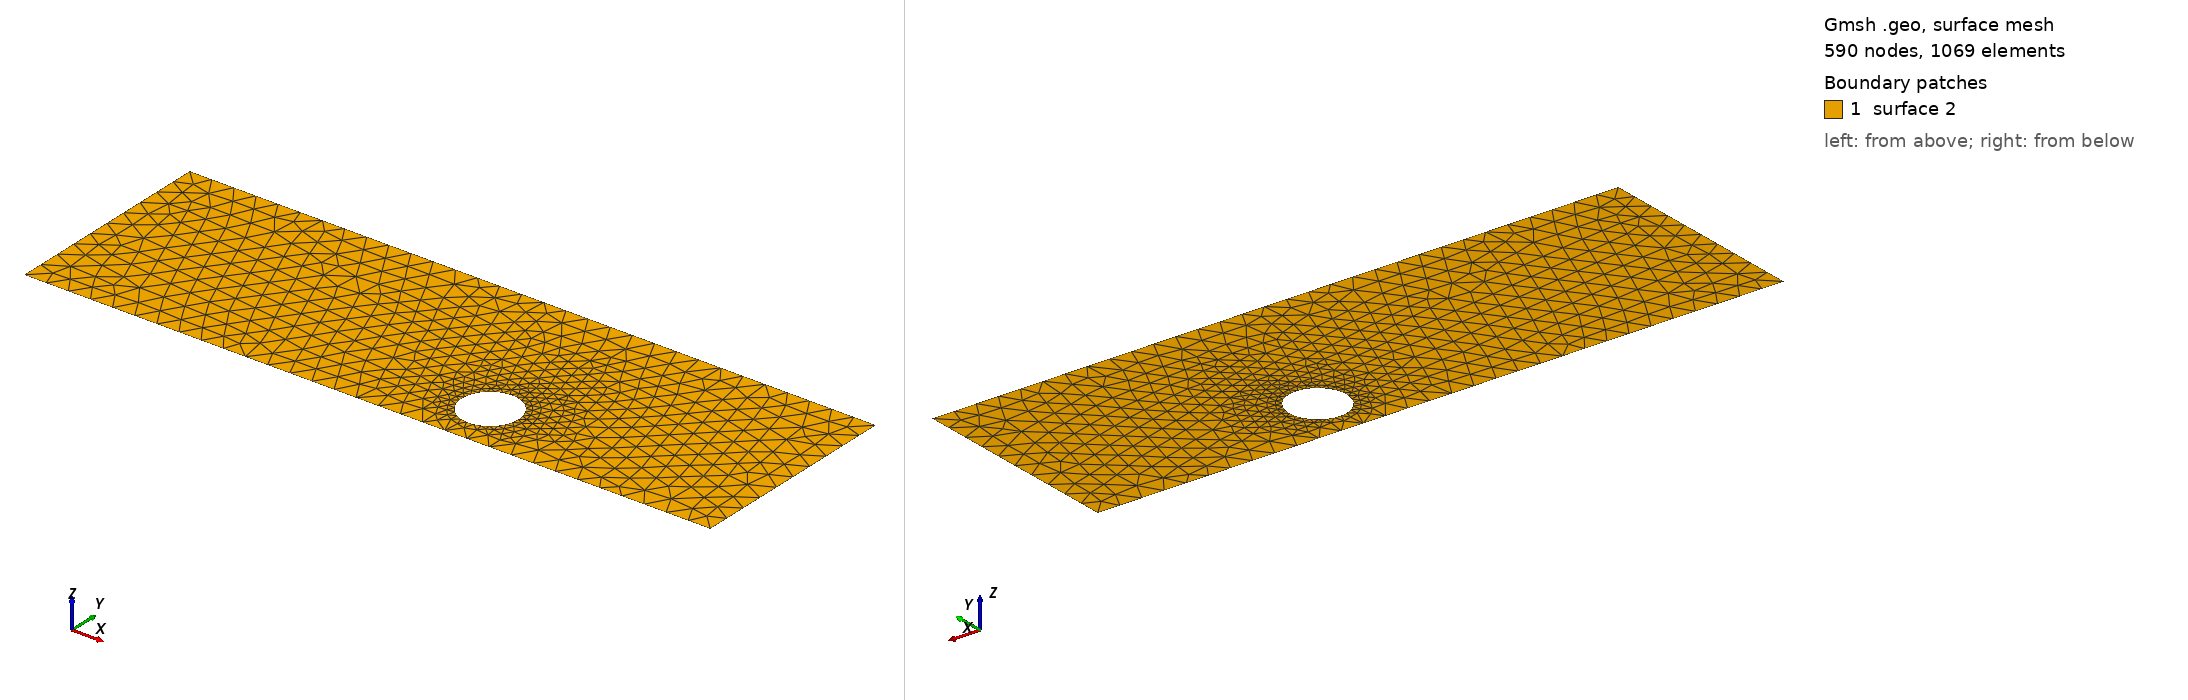

Gmsh geometry script, surface-meshed: 590 nodes, 1069 surface elements. Boundary patches (legend numbers): 1 surface 2. Left view from above one corner, right view from below the opposite corner. The script declares no physical surfaces, so the legend lists its geometric surfaces. The drawing asked Gmsh for element sizes between 1% and 20% of the model's largest extent; the script's own settings can give other sizes.

=== cad_033.geo (drawn) ===
//+
SetFactory("OpenCASCADE");
//+
Point(1) = {0.423576, -4.437219, 0.000000, 1.000000};
//+
Point(2) = {30.459033, -4.437219, 0.000000, 1.000000};
//+
Point(3) = {30.459033, 4.990579, 0.000000, 1.000000};
//+
Point(4) = {0.423576, 4.990579, 0.000000, 1.000000};
//+
Line(1) = {4, 1};
//+
Line(2) = {1, 2};
//+
Line(3) = {2, 3};
//+
Line(4) = {3, 4};
//+
Curve Loop(1) = {1, 2, 3, 4};
//+
Point(6) = {20.377222, -2.244238, 0.000000, 0.124123};
//+
Point(5) = {19.135991, -2.244238, 0.000000, 0.124123};
//+
Point(7) = {18.515376, -1.169300, 0.000000, 0.124123};
//+
Point(8) = {18.515376, -3.319175, 0.000000, 0.124123};
//+
Ellipse(5) = {6, 5, 7, 7};
//+
Ellipse(6) = {7, 5, 8, 8};
//+
Ellipse(7) = {8, 5, 6, 6};
//+
Curve Loop(2) = {5, 6, 7};
//+
Plane Surface(2) = {1, 2};
//+
Physical Curve("INFLOW", 100) = {1};
//+
Physical Curve("OUTFLOW", 101) = {3};
//+
Physical Curve("WALL_BOUNDARY", 102) = {2, 4};
//+
Physical Curve("OBSTACLE", 103) = {5, 6, 7};
